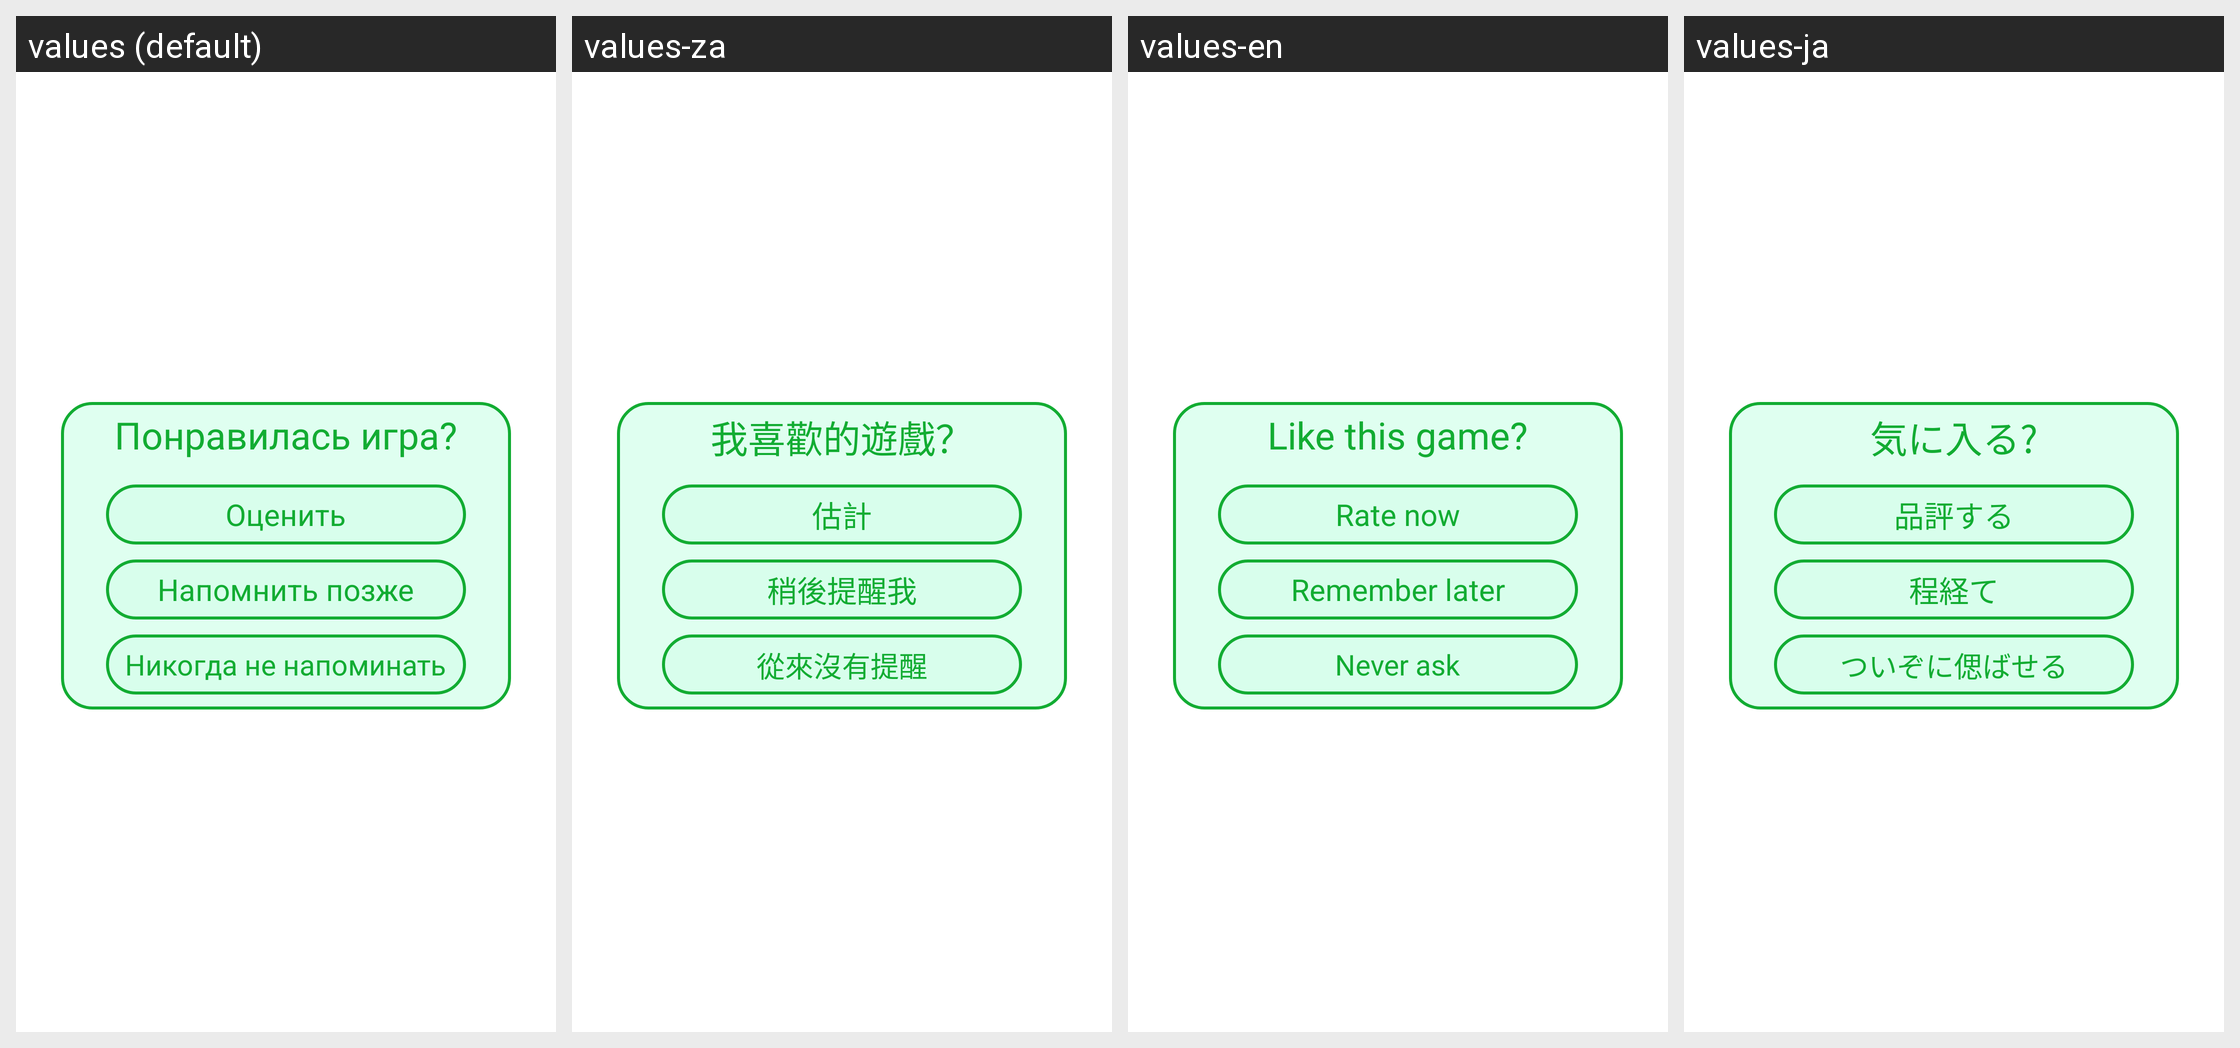

Translations of the strings shown on this Android screen, per locale in the grid:
Android screen res/layout/rate_us.xml rendered under 4 locales, left to right: values (default), values-za, values-en, values-ja. Device: Nexus 5 (rendered at 1080×1920; each locale shown at half size, 540×960, under a caption strip naming it); theme AppThemeDialog.
Other locales in the repository, not shown: values-de, values-es, values-fr, values-it, values-nl, values-pt, values-ru, values-th, values-uk, values-zh.
Strings drawn on this screen, with the default value and each locale's value (text and hints the layout hard-codes, and strings that could not be matched under every locale, appear in the picture but are not listed):

like_it
  values: Понравилась игра?
  values-za: 我喜歡的遊戲？
  values-en: Like this game?
  values-ja: 気に入る?

rate_us
  values: Оценить
  values-za: 估計
  values-en: Rate now
  values-ja: 品評する

later
  values: Напомнить позже
  values-za: 稍後提醒我
  values-en: Remember later
  values-ja: 程経て

never
  values: Никогда не напоминать
  values-za: 從來沒有提醒
  values-en: Never ask
  values-ja: ついぞに偲ばせる
